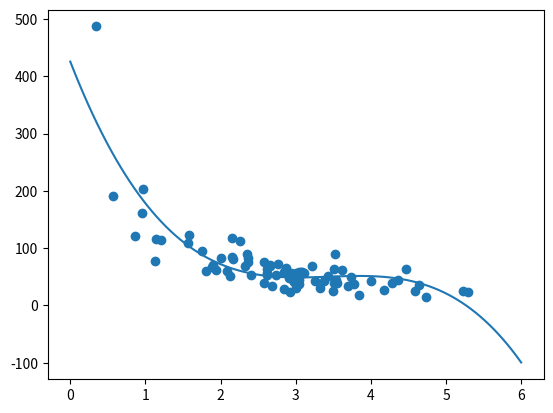

Reproduce this figure in Python.
"""
[redacted]
[redacted]
[redacted]

"""


import numpy
import matplotlib.pyplot as plt
numpy.random.seed(2)

x = numpy.random.normal(3, 1, 100)
y = numpy.random.normal(150, 40, 100) / x

train_x = x[:80]
train_y = y[:80]

test_x = x[80:]
test_y = y[80:]

mymodel = numpy.poly1d(numpy.polyfit(train_x, train_y, 3))

myline = numpy.linspace(0, 6, 100)

plt.scatter(train_x, train_y)
plt.plot(myline, mymodel(myline))
plt.show()